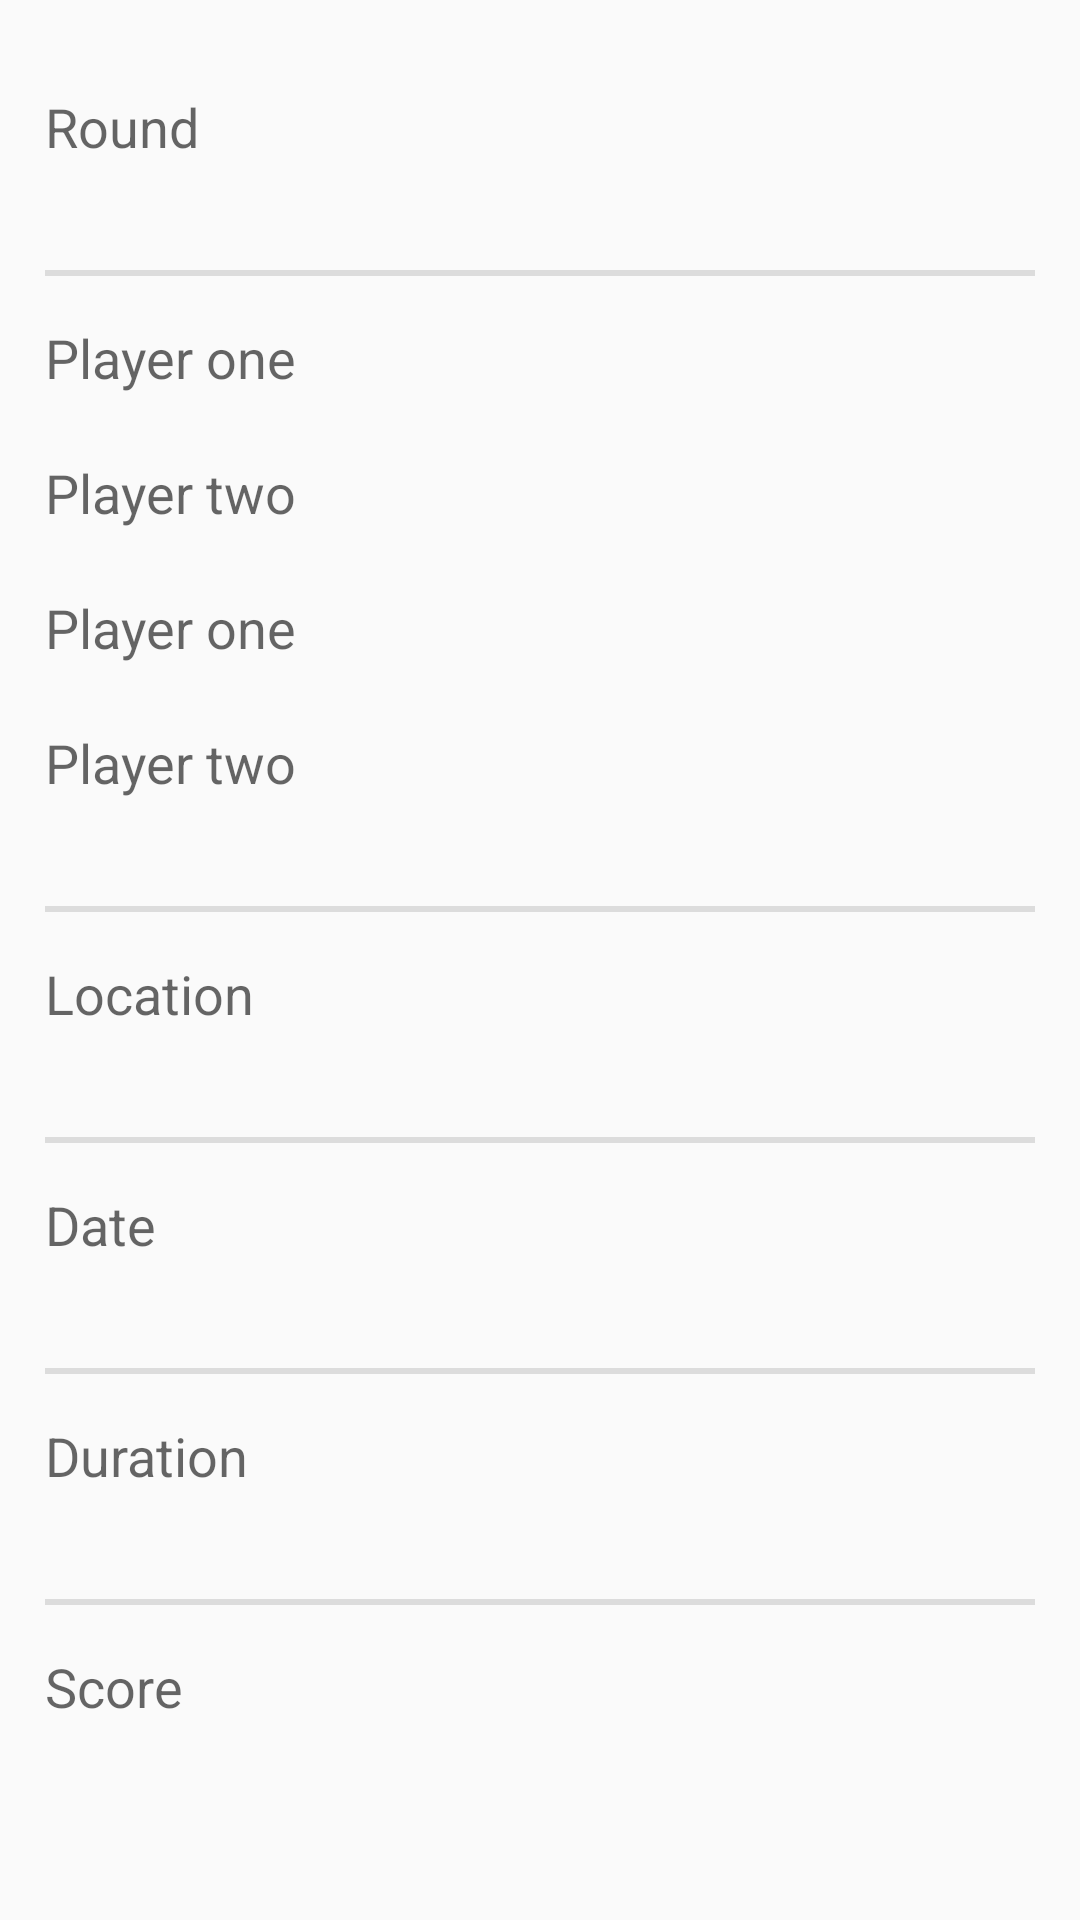

Produce the Android XML layout that renders to this screen, including the resource entries it uses.
<!-- AndroidManifest.xml: application theme Theme.EnjoyPadel -->
<!-- res/layout/activity_match_detail.xml -->
<?xml version="1.0" encoding="utf-8"?>
<androidx.constraintlayout.widget.ConstraintLayout xmlns:android="http://schemas.android.com/apk/res/android"
    xmlns:app="http://schemas.android.com/apk/res-auto"
    xmlns:tools="http://schemas.android.com/tools"
    android:layout_width="match_parent"
    android:layout_height="match_parent"
    tools:context=".view.MatchDetailView">

    <ScrollView
        android:layout_width="match_parent"
        android:layout_height="match_parent">

        <LinearLayout
            android:layout_width="match_parent"
            android:layout_height="wrap_content"
            android:orientation="vertical"
            android:padding="15dp">

            <TextView
                android:id="@+id/round_view"
                android:layout_width="match_parent"
                android:layout_height="45dp"
                android:layout_marginTop="15dp"
                android:hint="@string/round"
                android:textSize="18dp" />

            <View
                android:id="@+id/divider7"
                android:layout_width="match_parent"
                android:layout_height="2dp"
                android:layout_marginTop="15dp"
                android:layout_marginBottom="15dp"
                android:background="?android:attr/listDivider" />

            <TextView
                android:id="@+id/team_one_player_one"
                android:layout_width="match_parent"
                android:layout_height="45dp"
                android:hint="@string/player_one"
                android:textSize="18dp" />

            <TextView
                android:id="@+id/team_one_player_two"
                android:layout_width="match_parent"
                android:layout_height="45dp"
                android:hint="@string/player_two"
                android:textSize="18dp" />

            <TextView
                android:id="@+id/team_two_player_one"
                android:layout_width="match_parent"
                android:layout_height="45dp"
                android:hint="@string/player_one"
                android:textSize="18dp" />

            <TextView
                android:id="@+id/team_two_player_two"
                android:layout_width="match_parent"
                android:layout_height="45dp"
                android:hint="@string/player_two"
                android:textSize="18dp" />

            <View
                android:id="@+id/divider9"
                android:layout_width="match_parent"
                android:layout_height="2dp"
                android:layout_marginTop="15dp"
                android:layout_marginBottom="15dp"
                android:background="?android:attr/listDivider" />

            <TextView
                android:id="@+id/location_view"
                android:layout_width="match_parent"
                android:layout_height="45dp"
                android:hint="@string/locationTv"
                android:textSize="18dp" />

            <View
                android:id="@+id/divider13"
                android:layout_width="match_parent"
                android:layout_height="2dp"
                android:layout_marginTop="15dp"
                android:layout_marginBottom="15dp"
                android:background="?android:attr/listDivider" />

            <TextView
                android:id="@+id/date_view"
                android:layout_width="match_parent"
                android:layout_height="45dp"
                android:hint="@string/date"
                android:textSize="18dp" />

            <View
                android:id="@+id/divider10"
                android:layout_width="match_parent"
                android:layout_height="2dp"
                android:layout_marginTop="15dp"
                android:layout_marginBottom="15dp"
                android:background="?android:attr/listDivider" />

            <TextView
                android:id="@+id/duration_view"
                android:layout_width="match_parent"
                android:layout_height="45dp"
                android:hint="@string/duration"
                android:textSize="18dp" />

            <View
                android:id="@+id/divider11"
                android:layout_width="match_parent"
                android:layout_height="2dp"
                android:layout_marginTop="15dp"
                android:layout_marginBottom="15dp"
                android:background="?android:attr/listDivider" />

            <TextView
                android:id="@+id/score_view"
                android:layout_width="match_parent"
                android:layout_height="45dp"
                android:hint="@string/score"
                android:textSize="18dp" />
        </LinearLayout>
    </ScrollView>

</androidx.constraintlayout.widget.ConstraintLayout>
<!-- resources referenced by this layout -->
<resources>
  <string name="date">Date</string>
  <string name="duration">Duration</string>
  <string name="locationTv">Location</string>
  <string name="player_one">Player one</string>
  <string name="player_two">Player two</string>
  <string name="round">Round</string>
  <string name="score">Score</string>
  <style name="Theme.EnjoyPadel" parent="Theme.AppCompat.Light.DarkActionBar">
          
          <item name="colorPrimary">@color/purple_500</item>
          <item name="colorPrimaryDark">@color/purple_700</item>
          <item name="colorAccent">@color/teal_200</item>
          
      </style>
  <!-- not gathered from this repository: default colours our renderer supplied (Android Studio template values) -->
  <color name="purple_500">#FF6200EE</color>
  <color name="purple_700">#FF3700B3</color>
  <color name="teal_200">#FF03DAC5</color>
</resources>
